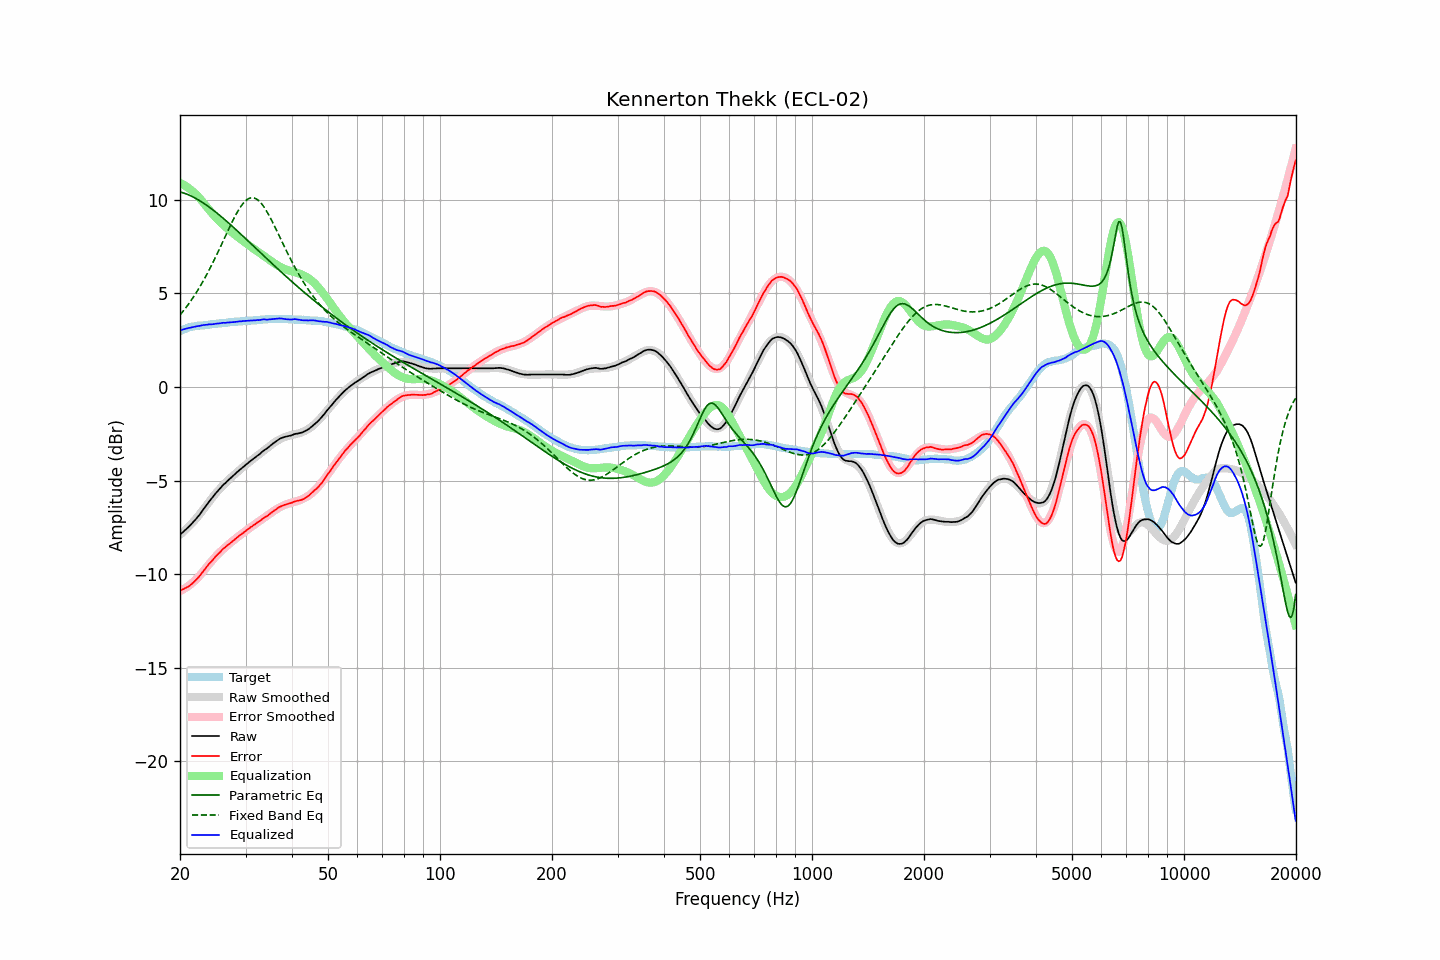

The table this chart was drawn from, first rows:
frequency, raw, error, smoothed, error_smoothed, equalization, parametric_eq, fixed_band_eq, equalized_raw, equalized_smoothed, target
20.00, -7.88, -10.86, -7.90, -10.90, 10.90, 10.42, 3.84, 3.02, 3.01, 2.98
20.20, -7.81, -10.83, -7.82, -10.86, 10.86, 10.39, 3.94, 3.05, 3.04, 3.02
20.40, -7.74, -10.80, -7.74, -10.81, 10.81, 10.37, 4.05, 3.07, 3.07, 3.06
20.61, -7.66, -10.75, -7.66, -10.76, 10.76, 10.34, 4.16, 3.10, 3.09, 3.09
20.81, -7.58, -10.71, -7.58, -10.70, 10.70, 10.31, 4.27, 3.12, 3.12, 3.13
21.02, -7.50, -10.67, -7.50, -10.64, 10.64, 10.27, 4.39, 3.14, 3.15, 3.17
21.23, -7.42, -10.61, -7.41, -10.58, 10.58, 10.23, 4.51, 3.16, 3.17, 3.19
21.44, -7.33, -10.54, -7.32, -10.51, 10.51, 10.19, 4.63, 3.18, 3.19, 3.21
21.66, -7.24, -10.47, -7.23, -10.44, 10.44, 10.15, 4.76, 3.20, 3.21, 3.23
21.87, -7.15, -10.39, -7.13, -10.36, 10.36, 10.11, 4.89, 3.21, 3.23, 3.24
22.09, -7.05, -10.31, -7.03, -10.28, 10.28, 10.06, 5.02, 3.23, 3.25, 3.26
22.31, -6.95, -10.22, -6.93, -10.20, 10.20, 10.01, 5.16, 3.25, 3.27, 3.27
22.54, -6.84, -10.12, -6.83, -10.10, 10.10, 9.96, 5.30, 3.26, 3.28, 3.28
22.76, -6.72, -10.01, -6.72, -10.00, 10.00, 9.91, 5.45, 3.28, 3.29, 3.29
22.99, -6.60, -9.89, -6.60, -9.90, 9.90, 9.85, 5.59, 3.30, 3.30, 3.29
23.22, -6.48, -9.78, -6.49, -9.79, 9.79, 9.80, 5.75, 3.31, 3.30, 3.29
23.45, -6.37, -9.67, -6.38, -9.69, 9.69, 9.74, 5.90, 3.32, 3.31, 3.30
23.69, -6.25, -9.57, -6.26, -9.58, 9.58, 9.68, 6.06, 3.33, 3.32, 3.31
23.92, -6.13, -9.45, -6.15, -9.48, 9.48, 9.62, 6.23, 3.35, 3.33, 3.32
24.16, -6.03, -9.37, -6.03, -9.37, 9.37, 9.55, 6.39, 3.34, 3.34, 3.34
24.40, -5.92, -9.28, -5.92, -9.27, 9.27, 9.49, 6.56, 3.35, 3.35, 3.36
24.65, -5.81, -9.17, -5.81, -9.17, 9.17, 9.42, 6.73, 3.36, 3.36, 3.36
24.89, -5.70, -9.07, -5.71, -9.08, 9.08, 9.36, 6.91, 3.38, 3.37, 3.37
25.14, -5.60, -8.98, -5.61, -8.98, 8.98, 9.29, 7.09, 3.38, 3.38, 3.38
25.39, -5.51, -8.90, -5.51, -8.90, 8.90, 9.22, 7.27, 3.39, 3.39, 3.39
25.65, -5.41, -8.82, -5.42, -8.81, 8.81, 9.15, 7.45, 3.40, 3.40, 3.41
25.91, -5.31, -8.72, -5.32, -8.73, 8.73, 9.07, 7.64, 3.42, 3.41, 3.40
26.16, -5.22, -8.63, -5.23, -8.65, 8.65, 9.00, 7.82, 3.43, 3.42, 3.41
26.43, -5.15, -8.57, -5.15, -8.57, 8.57, 8.93, 8.01, 3.42, 3.43, 3.42
26.69, -5.06, -8.49, -5.06, -8.50, 8.50, 8.85, 8.19, 3.44, 3.43, 3.43
26.96, -4.98, -8.43, -4.98, -8.42, 8.42, 8.78, 8.38, 3.44, 3.44, 3.45
27.23, -4.90, -8.36, -4.90, -8.35, 8.35, 8.70, 8.56, 3.45, 3.45, 3.46
27.50, -4.82, -8.29, -4.82, -8.28, 8.28, 8.62, 8.74, 3.46, 3.46, 3.47
27.77, -4.75, -8.22, -4.74, -8.21, 8.21, 8.54, 8.91, 3.46, 3.47, 3.46
28.05, -4.67, -8.15, -4.67, -8.14, 8.14, 8.47, 9.08, 3.47, 3.48, 3.48
28.33, -4.59, -8.07, -4.59, -8.08, 8.08, 8.39, 9.24, 3.48, 3.48, 3.48
28.62, -4.51, -8.00, -4.52, -8.01, 8.01, 8.31, 9.39, 3.49, 3.49, 3.49
28.90, -4.44, -7.94, -4.44, -7.94, 7.94, 8.23, 9.53, 3.50, 3.50, 3.50
29.19, -4.37, -7.87, -4.37, -7.88, 7.88, 8.15, 9.66, 3.50, 3.51, 3.50
29.48, -4.29, -7.82, -4.30, -7.81, 7.81, 8.07, 9.77, 3.52, 3.51, 3.52
29.78, -4.22, -7.75, -4.23, -7.75, 7.75, 7.99, 9.87, 3.52, 3.52, 3.52
30.08, -4.15, -7.68, -4.16, -7.68, 7.68, 7.91, 9.96, 3.53, 3.53, 3.53
30.38, -4.08, -7.61, -4.09, -7.62, 7.62, 7.83, 10.02, 3.54, 3.53, 3.53
30.68, -4.01, -7.56, -4.02, -7.56, 7.56, 7.74, 10.07, 3.54, 3.54, 3.55
30.99, -3.94, -7.49, -3.95, -7.49, 7.49, 7.66, 10.10, 3.55, 3.55, 3.54
31.30, -3.88, -7.43, -3.88, -7.43, 7.43, 7.58, 10.11, 3.55, 3.55, 3.55
31.61, -3.81, -7.37, -3.81, -7.37, 7.37, 7.50, 10.10, 3.56, 3.56, 3.56
31.93, -3.75, -7.32, -3.75, -7.31, 7.31, 7.42, 10.06, 3.56, 3.57, 3.57
32.24, -3.68, -7.25, -3.68, -7.25, 7.25, 7.34, 10.01, 3.57, 3.57, 3.56
32.57, -3.62, -7.20, -3.61, -7.19, 7.19, 7.26, 9.95, 3.57, 3.58, 3.58
32.89, -3.55, -7.14, -3.55, -7.13, 7.13, 7.18, 9.86, 3.58, 3.59, 3.59
33.22, -3.47, -7.07, -3.48, -7.07, 7.07, 7.09, 9.76, 3.60, 3.59, 3.60
33.55, -3.40, -7.00, -3.41, -7.01, 7.01, 7.01, 9.64, 3.61, 3.60, 3.60
33.89, -3.34, -6.95, -3.34, -6.95, 6.95, 6.93, 9.51, 3.61, 3.61, 3.61
34.23, -3.29, -6.91, -3.28, -6.89, 6.89, 6.85, 9.37, 3.59, 3.61, 3.62
34.57, -3.22, -6.84, -3.21, -6.82, 6.82, 6.77, 9.22, 3.60, 3.62, 3.62
34.92, -3.15, -6.77, -3.14, -6.76, 6.76, 6.69, 9.06, 3.61, 3.62, 3.62
35.27, -3.08, -6.71, -3.07, -6.70, 6.70, 6.61, 8.90, 3.62, 3.63, 3.62
35.62, -3.01, -6.64, -3.01, -6.64, 6.64, 6.53, 8.73, 3.63, 3.63, 3.63
35.97, -2.95, -6.58, -2.95, -6.58, 6.58, 6.45, 8.55, 3.63, 3.63, 3.63
... 635 more rows
